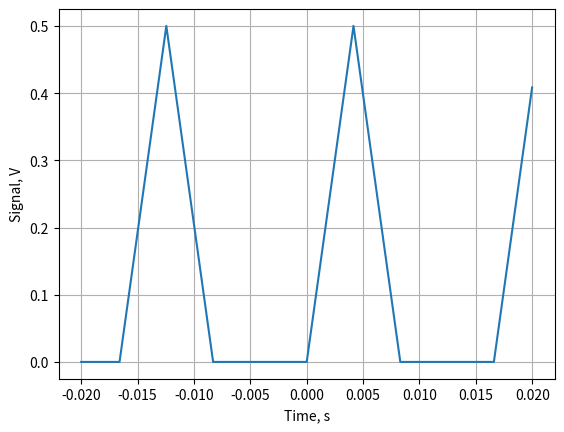
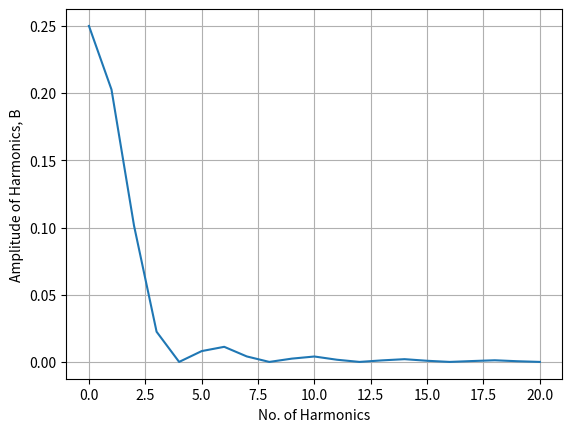
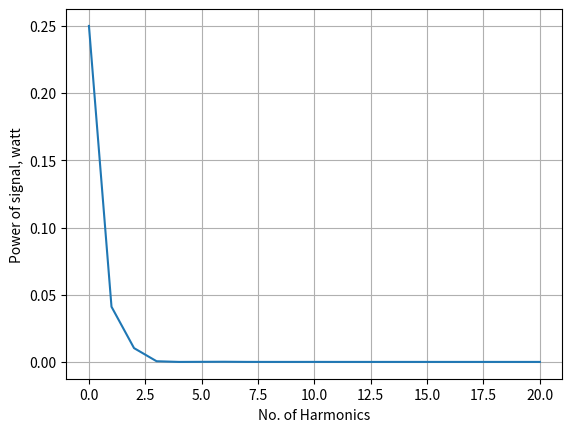
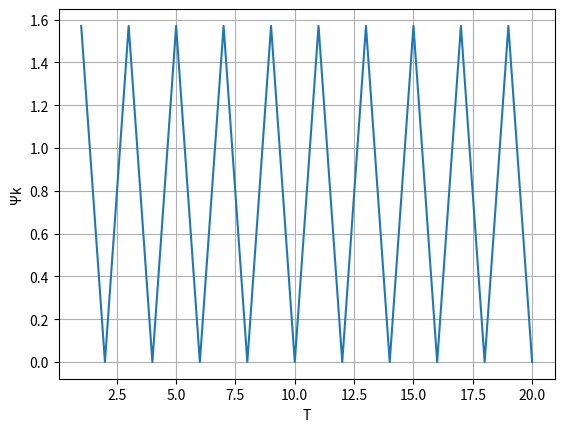

The script that saved these images, in order:
import math
import copy
from matplotlib import pyplot as plt

# Pre-defined values
T = 0.0166
A = 0.5
delta_Fk = 700

# Calculated values
ti = 0.0083
F1 = 60.24
w1 = 378.505


def S_from_t(t: float) -> float:
    '''
    Basic approximation of a periodic function representing a digital signal
    '''
    time = copy.deepcopy(t)
    time = time - time // T * T
    if time < ti/2:
        return A * time / (ti / 2)
    elif time < ti:
        return A * (1 - (time - ti / 2) / (ti / 2))
    else:
        return 0


def calculate_harmonics_via_integrating(bottom_limit: float, top_limit: float, math_expression: float, k_harmonics_no: int):
    '''
    Calculating of the harmonics by following a formula given in the description and via implementing a classic
    integrating method of rectangles
    '''
    pace_unit = 0.0001
    current_position = bottom_limit
    resulting_value = 0
    while current_position < top_limit:
        resulting_value += pace_unit * math_expression(current_position, k_harmonics_no)
        current_position += pace_unit
    return resulting_value


def ak_intergating_val_cos(t: float, k_harmonics_no: int) -> float:
    '''
    A function that is used to integrate a cosine signal function
    '''
    return S_from_t(t) * math.cos(t * k_harmonics_no * w1)


def bk_integrating_val_sin(t: float, k_harmonics_no: int) -> float:
    '''
    A function that is used to integrate a sine signal function
    '''
    return S_from_t(t) * math.sin(t * k_harmonics_no * w1)


def signal_to_the_second_power(t: float, k_harmonics_no=0) -> float:
    '''
    A squared function
    '''
    return S_from_t(t) * S_from_t(t)


def trigonometrical_coeffs(k_harmonics_no: int, param: str) -> float:
    if param == 'sin':
        return 2 / T * calculate_harmonics_via_integrating(0, T, bk_integrating_val_sin, k_harmonics_no)
    elif param == 'cos':
        return 2 / T * calculate_harmonics_via_integrating(0, T, ak_intergating_val_cos, k_harmonics_no)


a0 = 2 / T * calculate_harmonics_via_integrating(0, T, ak_intergating_val_cos, k_harmonics_no=0)
A0 = a0

'''
for table

'''
ak, bk, phsii, harmonics = ([] for _ in range(4))

ak = [trigonometrical_coeffs(k, 'cos') for k in range(1, 21)]
bk = [trigonometrical_coeffs(k, 'sin') for k in range(1, 21)]
harmonics = [("%.3f" % math.sqrt(bk[n] ** 2 + ak[n] ** 2)) for n in range(len(bk))]
phsii = ["%.3f" % math.atan(bk[n] / ak[n]) for n in range(len(bk))]

print('\nharmonics: {} \nphsii:     {} \nak:        {} \nbk:        {}'.format(harmonics, phsii, ak, bk))


numb_of_harmonics = math.ceil(delta_Fk / F1)
energetic_powee_spectrum = A0 ** 2 + 0.5 * sum([bk[i] ** 2 + ak[i] ** 2 for i in range(numb_of_harmonics)])
full_average_power = 1 / T * calculate_harmonics_via_integrating(0, T, signal_to_the_second_power, k_harmonics_no=0)
absolute_error = (abs(full_average_power - energetic_powee_spectrum))
relative_error = absolute_error/ full_average_power


print("")
print("Number of harmonics ................................ {}".format(numb_of_harmonics))
print("Power of signal (energetic spectrum).................{}".format(energetic_powee_spectrum))
print("Average power of signal..............................{}".format(full_average_power))
print("Absolute error.......................................{}".format(absolute_error))
print("Relative error.......................................{}".format(relative_error))


'''
plotter
'''
row =[a0]


time_points = [(t * 0.00001 - 0.02) for t in range(4000)]
voltages = [S_from_t(t) for t in time_points]

plt.figure(1)
plt.plot(time_points, voltages)
plt.xlabel('Time, s')
plt.ylabel('Signal, V')
# plt.xlim(xmin=time_points[0])
plt.grid()



plt.figure(2)
plt.plot([harm_n for harm_n in range( 21)],
          row+([math.sqrt(bk[i] ** 2 + ak[i] ** 2) for i in range(20)]))
plt.xlim()
plt.xlabel('No. of Harmonics')
plt.ylabel('Amplitude of Harmonics, В')
# plt.xlim(xmin=1)
plt.grid()

plt.figure(3)
plt.plot([harm_n for harm_n in range(21)],
         row+([bk[i] ** 2 + ak[i] ** 2 for i in range(20)]))
plt.xlabel('No. of Harmonics')
plt.ylabel('Power of signal, watt')
# plt.xlim(xmin=1)
plt.grid()


plt.figure(4)
plt.plot([harm_n for harm_n in range(1, 21)],
         [math.atan(bk[i] / ak[i]) for i in range(20)])
# plt.xlim(xmin=1)
plt.xlabel('Т')
plt.ylabel('Ψk')
plt.grid()


plt.show()

